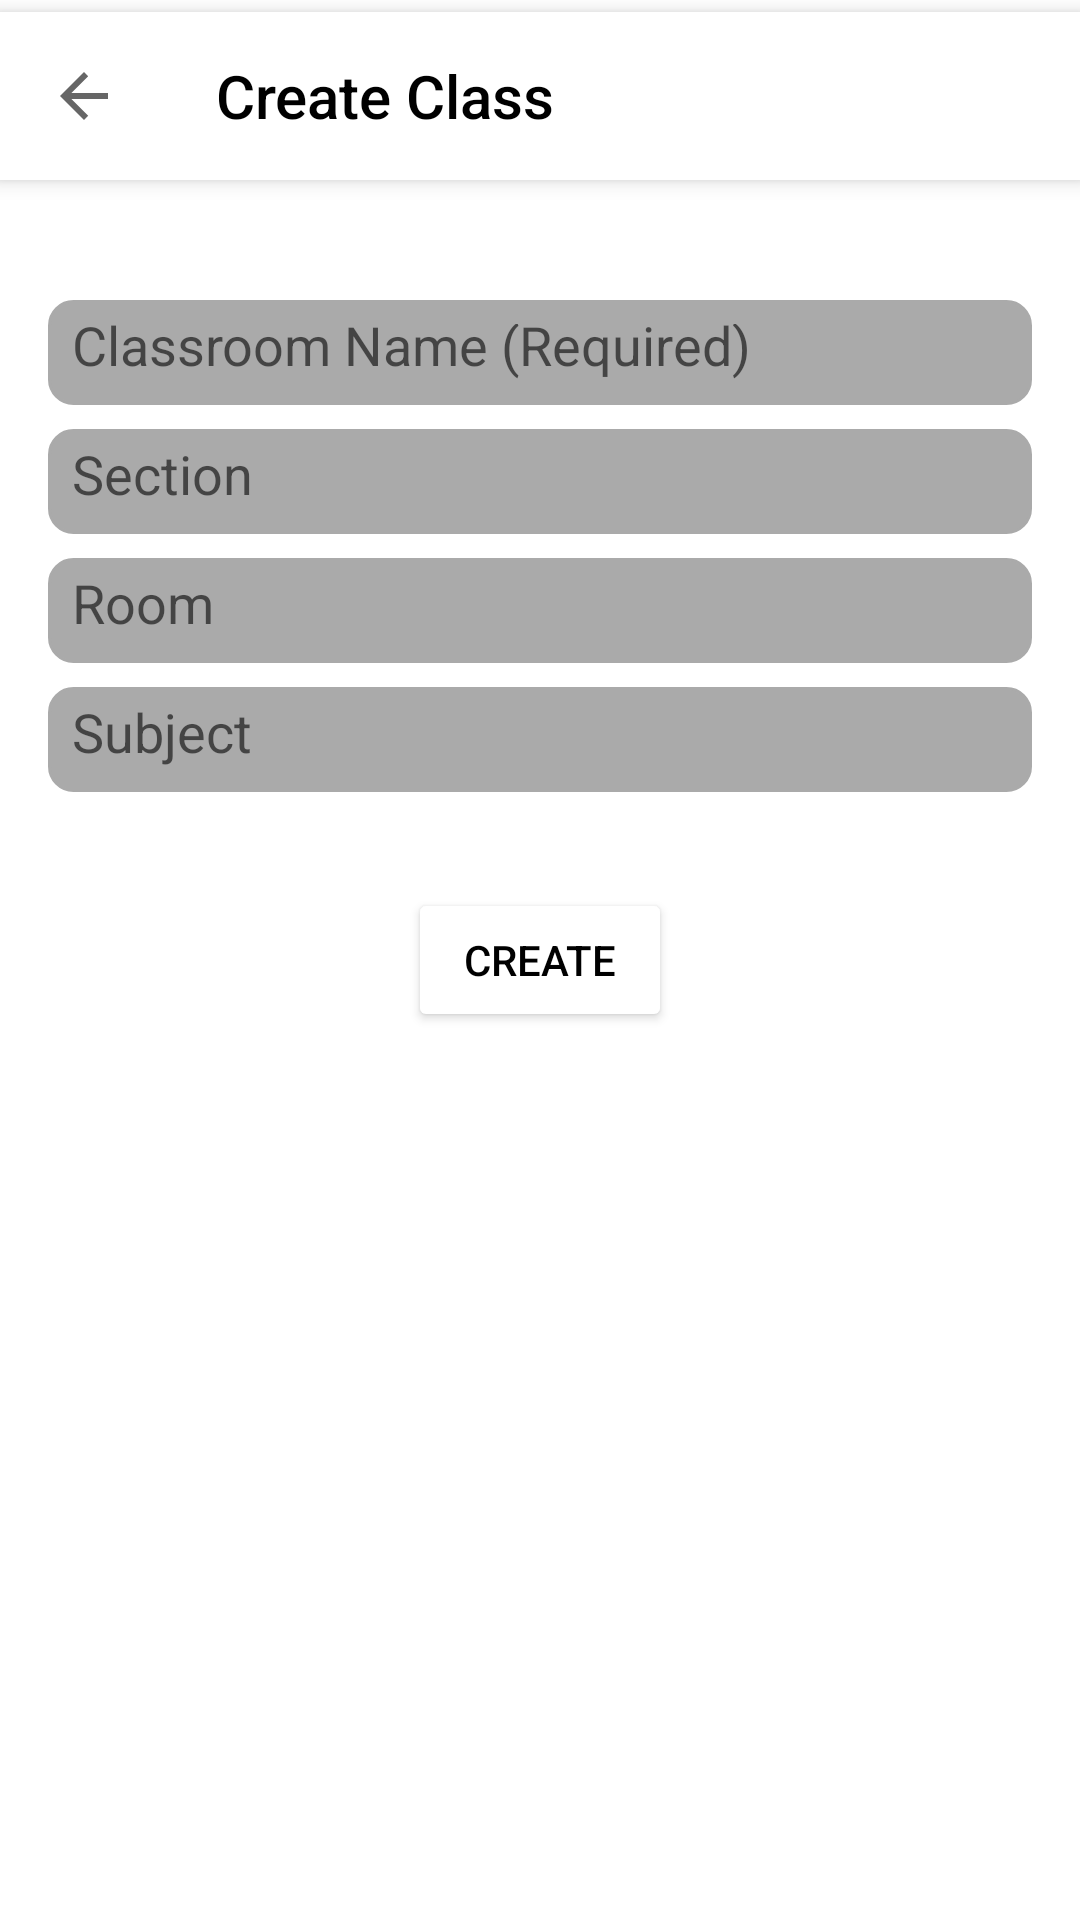

Produce the Android XML layout that renders to this screen, including the resource entries it uses.
<!-- AndroidManifest.xml: activity theme AppTheme -->
<!-- res/layout/activity_create_classroom.xml -->
<?xml version="1.0" encoding="utf-8"?>
<androidx.constraintlayout.widget.ConstraintLayout
    xmlns:android="http://schemas.android.com/apk/res/android"
    xmlns:app="http://schemas.android.com/apk/res-auto"
    xmlns:tools="http://schemas.android.com/tools"
    android:layout_width="match_parent"
    android:layout_height="match_parent"
    android:background="@android:color/white">


    

    <androidx.appcompat.widget.Toolbar
        android:id="@+id/toolbar"
        android:layout_width="fill_parent"
        android:layout_height="?attr/actionBarSize"
        android:layout_marginTop="4dp"
        android:background="@color/white"
        android:elevation="4dp"
        app:layout_constraintEnd_toEndOf="parent"
        app:layout_constraintStart_toStartOf="parent"
        app:layout_constraintTop_toTopOf="parent"
        app:navigationIcon="?android:attr/homeAsUpIndicator"
        app:title="Create Class"
        app:titleTextColor="@android:color/black" />


    <EditText
        android:id="@+id/editTextClassName"
        android:layout_width="match_parent"
        android:layout_height="35dp"
        android:layout_marginTop="40dp"
        android:hint="Classroom Name (Required)"
        android:inputType="text"
        android:maxLines="1"
        android:layout_marginStart="16dp"
        android:layout_marginEnd="16dp"
        android:background="@drawable/rounded_edittext_bg"
         android:padding="8dp"
        app:layout_constraintEnd_toEndOf="parent"
        app:layout_constraintHorizontal_bias="0.0"
        app:layout_constraintStart_toStartOf="parent"
        app:layout_constraintTop_toBottomOf="@+id/toolbar" />

    <EditText
        android:id="@+id/editTextSection"
        android:layout_width="match_parent"
        android:layout_height="35dp"
        android:layout_marginTop="8dp"
        android:hint="Section"
        android:background="@drawable/rounded_edittext_bg"
        android:padding="8dp"
        android:layout_marginStart="16dp"
        android:layout_marginEnd="16dp"
        android:inputType="text"
        android:maxLines="1"
        app:layout_constraintTop_toBottomOf="@+id/editTextClassName" />

    <EditText
        android:id="@+id/editTextRoom"
        android:layout_width="match_parent"
        android:layout_height="35dp"
        android:layout_marginTop="8dp"
        android:hint="Room"
        android:inputType="text"
        android:layout_marginStart="16dp"
        android:layout_marginEnd="16dp"
        android:maxLines="1"
        android:background="@drawable/rounded_edittext_bg"
        android:padding="8dp"
        app:layout_constraintTop_toBottomOf="@+id/editTextSection" />

    <EditText
        android:id="@+id/editTextSubject"
        android:layout_width="match_parent"
        android:layout_height="35dp"
        android:layout_marginTop="8dp"
        android:hint="Subject"
        android:inputType="text"
        android:layout_marginStart="16dp"
        android:layout_marginEnd="16dp"
        android:maxLines="1"
        android:background="@drawable/rounded_edittext_bg"
        android:padding="8dp"
        app:layout_constraintTop_toBottomOf="@+id/editTextRoom" />

    <Button
        android:id="@+id/buttonCreate"
        android:layout_width="wrap_content"
        android:layout_height="wrap_content"
        android:layout_marginTop="32dp"
        android:backgroundTint="@android:color/white"
        android:text="Create"
        android:textColor="@android:color/black"
        app:layout_constraintEnd_toEndOf="parent"
        app:layout_constraintStart_toStartOf="parent"
        app:layout_constraintTop_toBottomOf="@+id/editTextSubject" />

</androidx.constraintlayout.widget.ConstraintLayout>
<!-- resources referenced by this layout -->
<resources>
  <color name="white">#FFFFFFFF</color>
  <!-- drawable rounded_edittext_bg (drawable) -->
  <?xml version="1.0" encoding="utf-8"?>
  <shape xmlns:android="http://schemas.android.com/apk/res/android">
      <solid android:color="@android:color/darker_gray" /> 
      <corners android:radius="8dp" /> 
      <stroke
          android:width="1dp"
      android:color="@android:color/darker_gray" /> 
  </shape>
  <style name="AppTheme" parent="Theme.AppCompat.Light.NoActionBar">
          
          <item name="windowNoTitle">true</item>
          
      </style>
</resources>
